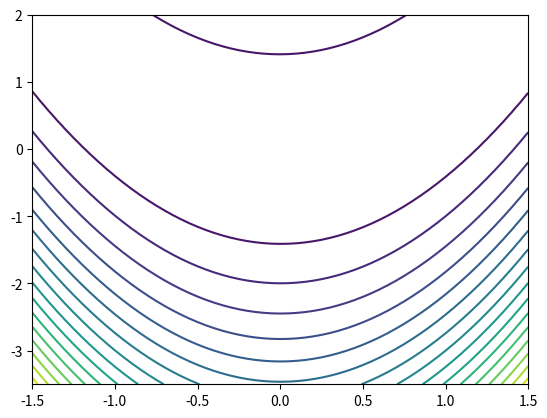

Generate this figure with matplotlib: (Note: this script raises an exception after producing the figure.)
"""
Newton法
Rosenbrock函数
函数 f(x)
梯度 g(x)
hessen 矩阵
"""

import numpy as np
import matplotlib.pyplot as plt

# 一阶导
def jacobian(x):
    return np.array([400*x[0]*(x[0]**2-x[1])+2*(x[0]-1), -200*(x[0]**2-x[1])])


# 二阶导
def hessian(x):
    return np.array([1200*x[0]-400*x[1]+2, -400*x[0], [-400*x[0], 200]])

X1=np.arange(-1.5, 1.5+0.05, 0.05)
X2=np.arange(-3.5, 2+0.05, 0.05)
[x1,x2]=np.meshgrid(X1,X2)
f = 100*(x1**2-x2)**2+(x1-1)**2 # 给定的函数
plt.contour(x1, x2, f, 20) # 画出函数的20条轮廓线


def newton(x0):

    print('初始点为:')
    print(x0,'\n')
    W = np.zeros((2,10**3))
    i = 1
    imax = 1000
    W[:, 0] = x0
    x = x0
    delta = 1
    alpha = 0.1

    while i < imax and delta > 10**(-4):
        p = -np.dot(np.linalg.inv(hessian(x)), jacobian(x))
        print(jacobian(x))
        print(hessian(x))
        x0 = x
        x = x + alpha*p
        W[:,i] = x
        delta = sum((x-x0))
        print('第'+str(i)+'次迭代结果:')
        print(x,'\n')
        i=i+1
    W=W[:, 0:i]  # 记录迭代点
    return W

x0 = np.array([1,1])
W=newton(x0)

plt.plot(W[0, :], W[1,:], 'g*', W[0, :], W[1, :])# 画出迭代点收敛的轨迹
plt.show()

